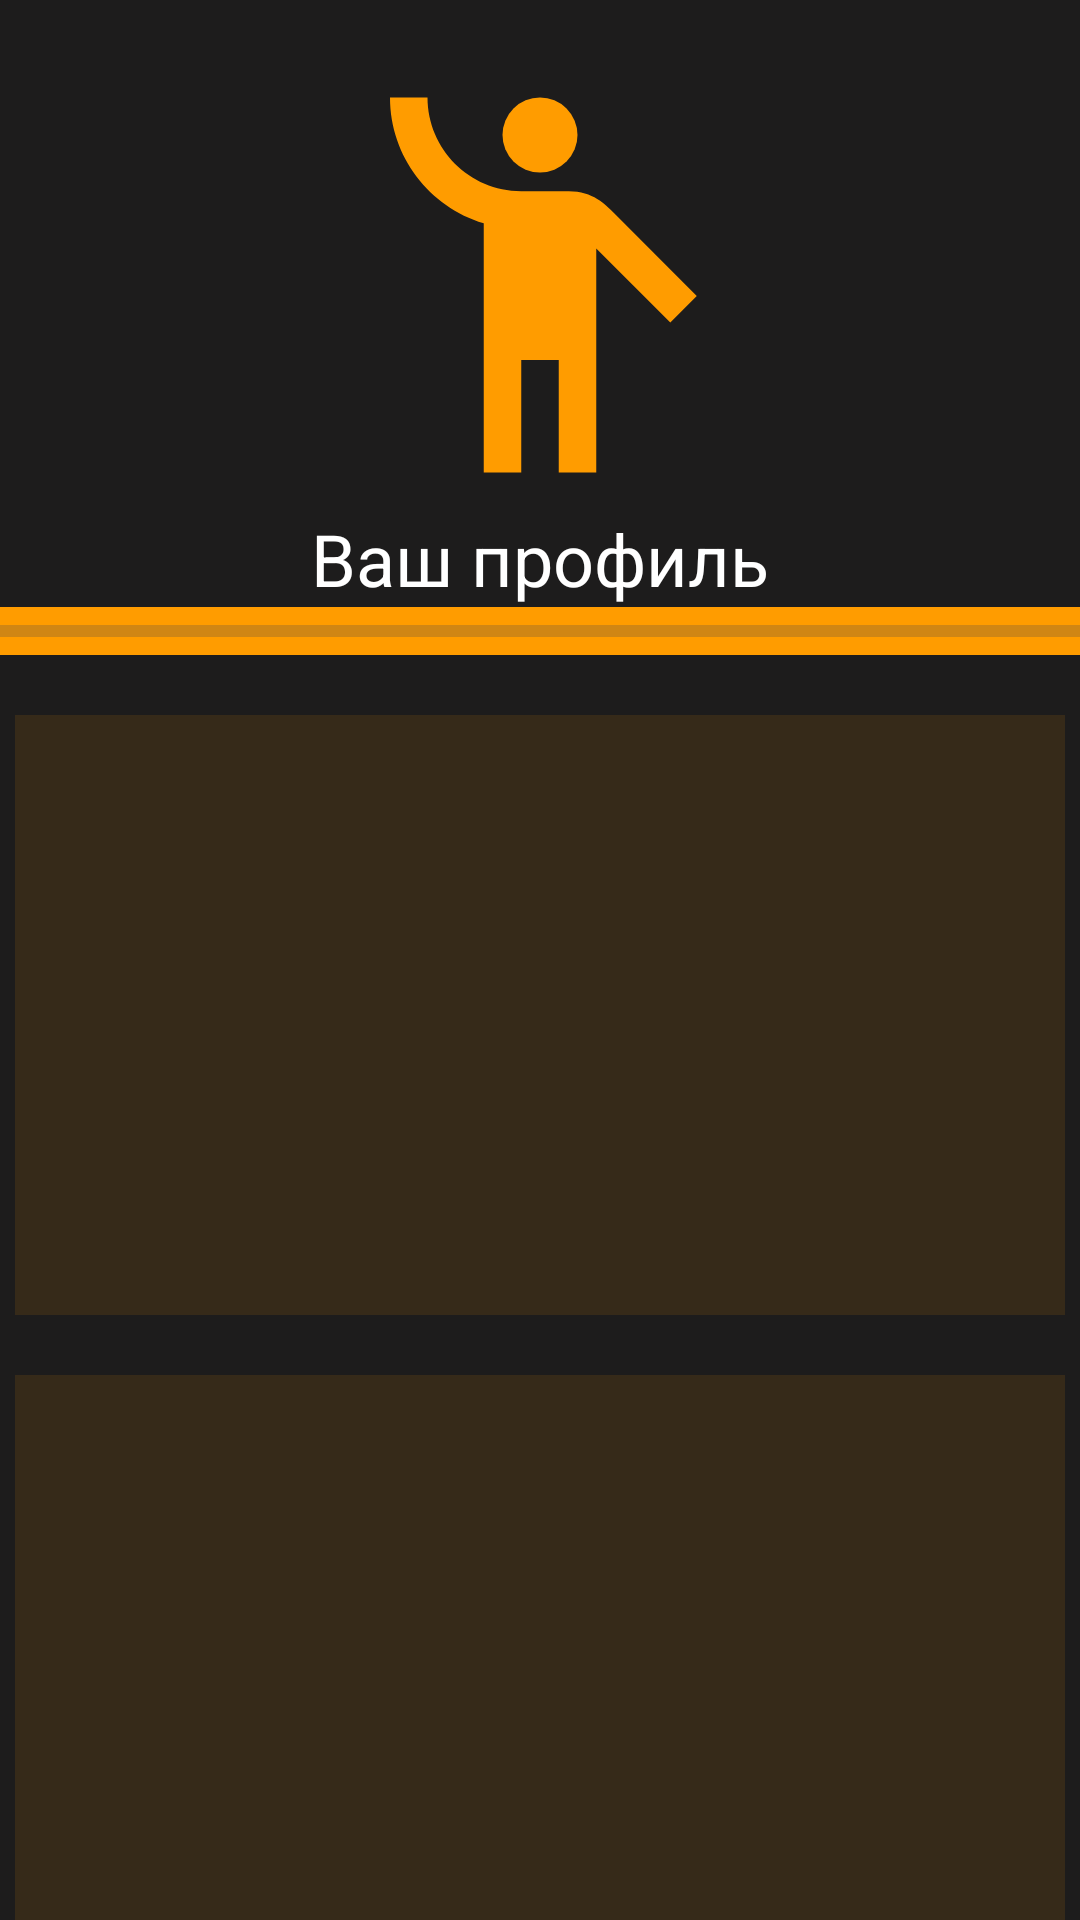

Layout XML and referenced resources for this Android screen:
<!-- AndroidManifest.xml: application theme Theme.HygHealth -->
<!-- res/layout/fragment_home.xml -->
<?xml version="1.0" encoding="utf-8"?>
<LinearLayout xmlns:android="http://schemas.android.com/apk/res/android"
    xmlns:app="http://schemas.android.com/apk/res-auto"
    xmlns:tools="http://schemas.android.com/tools"
    android:layout_width="match_parent"
    android:layout_height="match_parent"
    android:background="@color/background_max"
    android:orientation="vertical"
    tools:context=".ui.home.HomeFragment">

    <ImageView
        android:id="@+id/imageView"
        android:layout_width="150dp"
        android:layout_height="150dp"
        android:layout_gravity="center"
        android:layout_marginTop="20dp"
        android:src="@drawable/baseline_emoji_people_24" />

    <TextView
        android:id="@+id/textView4"
        android:layout_width="wrap_content"
        android:layout_height="wrap_content"
        android:layout_gravity="center"
        android:text="Ваш профиль"
        android:textAlignment="center"
        android:textColor="@color/white"
        android:textSize="24dp" />

    <ProgressBar
        android:id="@+id/progressBar2"
        style="?android:attr/progressBarStyleHorizontal"
        android:layout_width="match_parent"
        android:layout_height="wrap_content"
        android:background="@color/orange" />

    <ScrollView
        android:layout_width="350dp"
        android:layout_height="200dp"
        android:layout_marginTop="20dp"
        android:layout_gravity="center"
        android:background="@color/background_medium">

        <LinearLayout
            android:layout_width="match_parent"
            android:layout_height="wrap_content"
            android:orientation="vertical">

        </LinearLayout>
    </ScrollView>

    <ScrollView
        android:layout_width="350dp"
        android:layout_height="200dp"
        android:layout_marginTop="20dp"
        android:layout_gravity="center"
        android:background="@color/background_medium">

        <LinearLayout
            android:layout_width="match_parent"
            android:layout_height="wrap_content"
            android:orientation="vertical" />
    </ScrollView>

</LinearLayout>
<!-- resources referenced by this layout -->
<resources>
  <color name="background_max">#1D1C1C</color>
  <color name="background_medium">#362A19</color>
  <color name="orange">#FF9C00</color>
  <color name="white">#FFFFFFFF</color>
  <!-- drawable baseline_emoji_people_24 (drawable) -->
  <vector xmlns:android="http://schemas.android.com/apk/res/android" android:height="200dp" android:tint="#FF9C00" android:viewportHeight="24" android:viewportWidth="24" android:width="200dp">
        
      <path android:fillColor="@android:color/white" android:pathData="M12,4m-2,0a2,2 0,1 1,4 0a2,2 0,1 1,-4 0"/>
        
      <path android:fillColor="@android:color/white" android:pathData="M15.89,8.11C15.5,7.72 14.83,7 13.53,7c-0.21,0 -1.42,0 -2.54,0C8.24,6.99 6,4.75 6,2H4c0,3.16 2.11,5.84 5,6.71V22h2v-6h2v6h2V10.05L18.95,14l1.41,-1.41L15.89,8.11z"/>
      
  </vector>
  <style name="Theme.HygHealth" parent="Base.Theme.HygHealth" />
  <style name="Base.Theme.HygHealth" parent="Theme.Material3.DayNight.NoActionBar">
          
          
      </style>
</resources>
